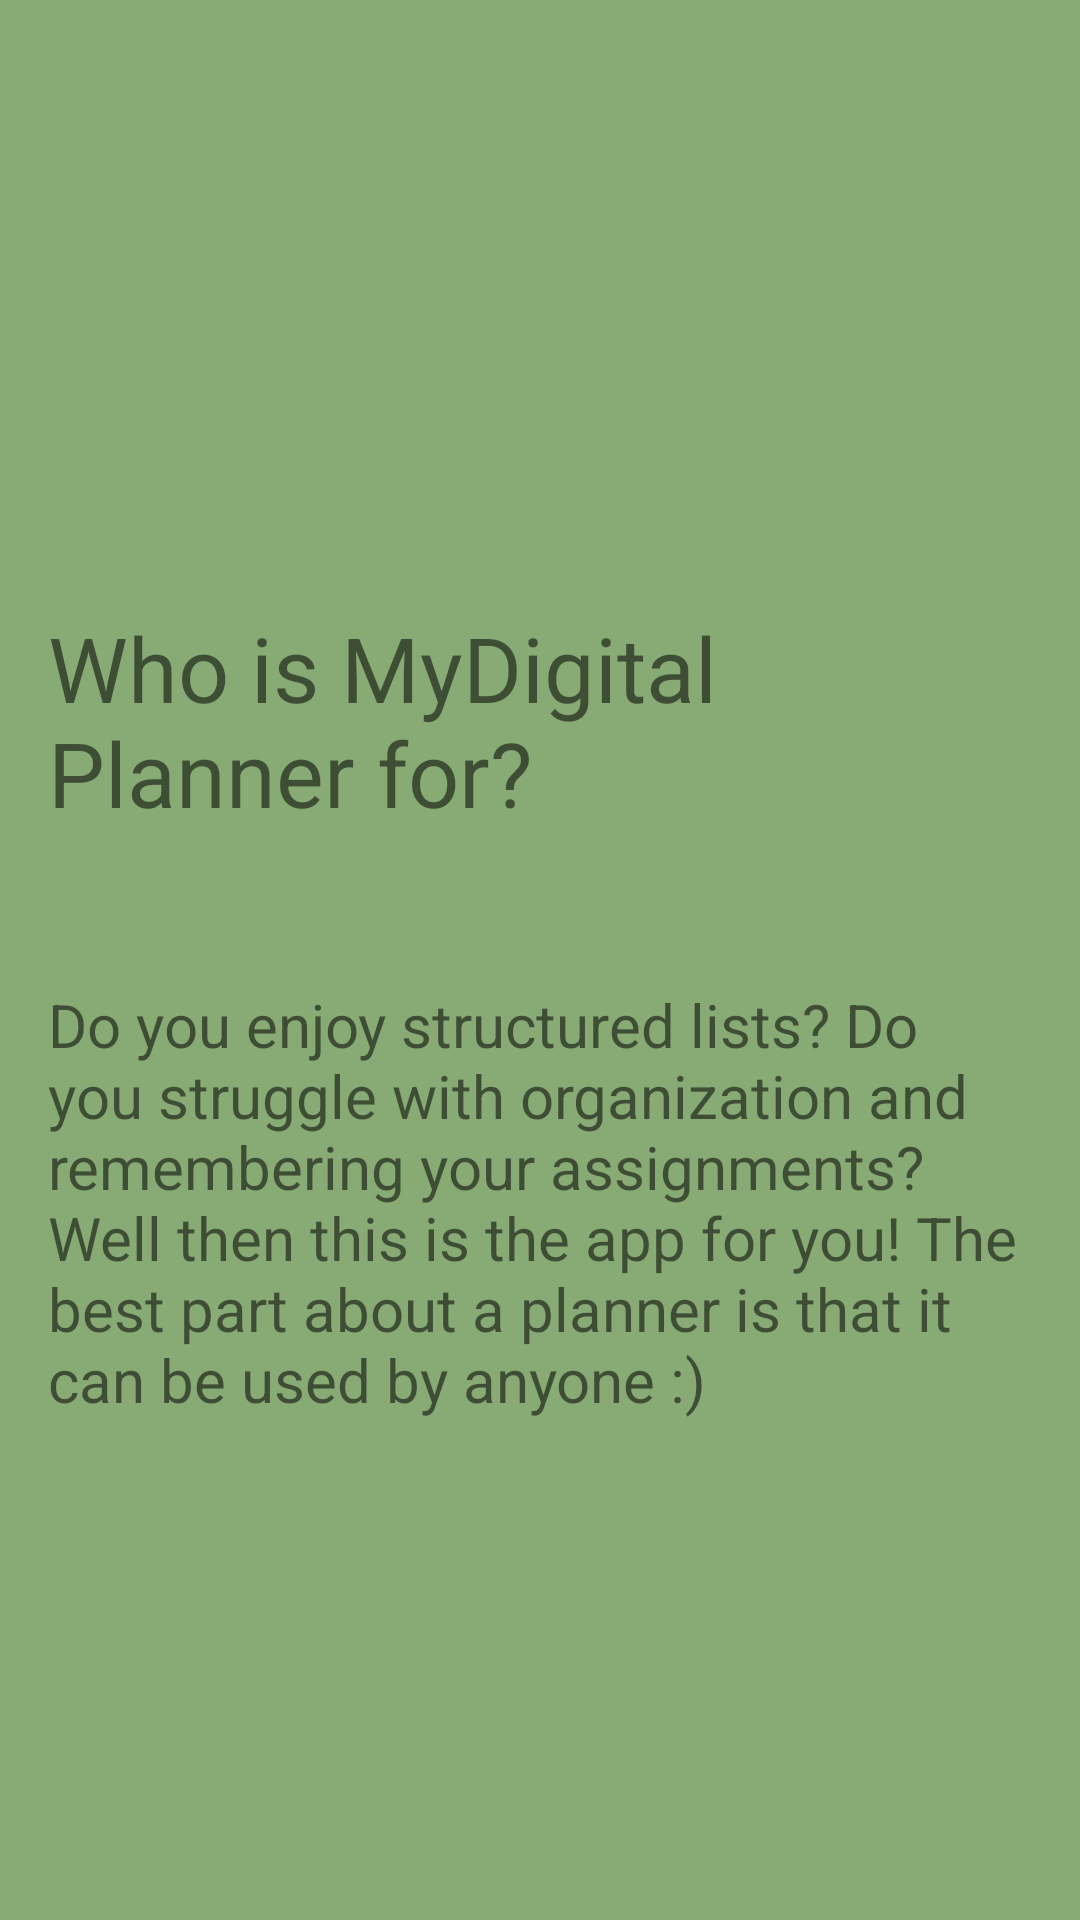

Reconstruct the res/layout file that produces this screen, plus the resources it refers to.
<!-- AndroidManifest.xml: application theme Theme.FinalProject_HomeworkPlanner -->
<!-- res/layout/fragment_about.xml -->
<?xml version="1.0" encoding="utf-8"?>
<FrameLayout xmlns:android="http://schemas.android.com/apk/res/android"
    xmlns:app="http://schemas.android.com/apk/res-auto"
    xmlns:tools="http://schemas.android.com/tools"
    android:id="@+id/about_fragment"
    tools:context=".AboutFragment"
    android:layout_width="match_parent"
    android:layout_height="match_parent"
    android:background="#88AB75"
    >
    <androidx.constraintlayout.widget.ConstraintLayout
    android:layout_width="match_parent"
    android:layout_height="match_parent"
    android:layout_margin="16dp"

    >
    <TextView
    android:id="@+id/textView"
    android:layout_width="wrap_content"
    android:layout_height="wrap_content"
    android:text="Who is MyDigital Planner for?"
    android:textSize="30sp"
    app:fontFamily="@font/abel"
    app:layout_constraintBottom_toBottomOf="parent"
    app:layout_constraintEnd_toEndOf="parent"
    app:layout_constraintStart_toStartOf="parent"
    app:layout_constraintTop_toTopOf="parent"
    app:layout_constraintVertical_bias=".35" />

    <ImageView
        android:id="@+id/topFlower"
        android:layout_width="wrap_content"
        android:layout_height="wrap_content"
        app:layout_constraintBottom_toTopOf="@+id/textView"
        app:layout_constraintEnd_toEndOf="parent"
        app:layout_constraintStart_toStartOf="parent"
        app:layout_constraintTop_toTopOf="parent"
        android:src="@drawable/flower" />

    <TextView
        android:id="@+id/textView2"
        android:layout_width="wrap_content"
        android:layout_height="wrap_content"
        android:textSize="20sp"
        app:fontFamily="@font/abel"
        app:layout_constraintBottom_toBottomOf="parent"
        app:layout_constraintEnd_toEndOf="@+id/textView"
        app:layout_constraintTop_toBottomOf="@+id/textView"
        app:layout_constraintStart_toStartOf="@id/textView"
        app:layout_constraintVertical_bias=".25"
        android:text="Do you enjoy structured lists? Do you struggle with organization and remembering your assignments? Well then this is the app for you! The best part about a planner is that it can be used by anyone :)" />

    <ImageView
        android:id="@+id/bottomFlower"
        android:layout_width="wrap_content"
        android:layout_height="wrap_content"
        android:src="@drawable/flower"
        app:layout_constraintBottom_toBottomOf="parent"
        app:layout_constraintEnd_toEndOf="parent"
        app:layout_constraintStart_toStartOf="parent"
        app:layout_constraintTop_toBottomOf="@+id/textView2" />

</androidx.constraintlayout.widget.ConstraintLayout>
</FrameLayout>
<!-- resources referenced by this layout -->
<resources>
  <style name="Theme.FinalProject_HomeworkPlanner" parent="Theme.MaterialComponents.DayNight.DarkActionBar">
          
          <item name="colorPrimary">@color/purple_500</item>
          <item name="colorPrimaryVariant">@color/purple_700</item>
          <item name="colorOnPrimary">@color/white</item>
          
          <item name="colorSecondary">@color/teal_200</item>
          <item name="colorSecondaryVariant">@color/teal_700</item>
          <item name="colorOnSecondary">@color/black</item>
          
          <item name="android:statusBarColor" tools:targetApi="l">?attr/colorPrimaryVariant</item>
          
      </style>
  <!-- not gathered from this repository: default colours our renderer supplied (Android Studio template values) -->
  <color name="purple_500">#FF6200EE</color>
  <color name="purple_700">#FF3700B3</color>
  <color name="teal_200">#FF03DAC5</color>
  <color name="teal_700">#FF018786</color>
  <color name="black">#FF000000</color>
  <color name="white">#FFFFFFFF</color>
</resources>
